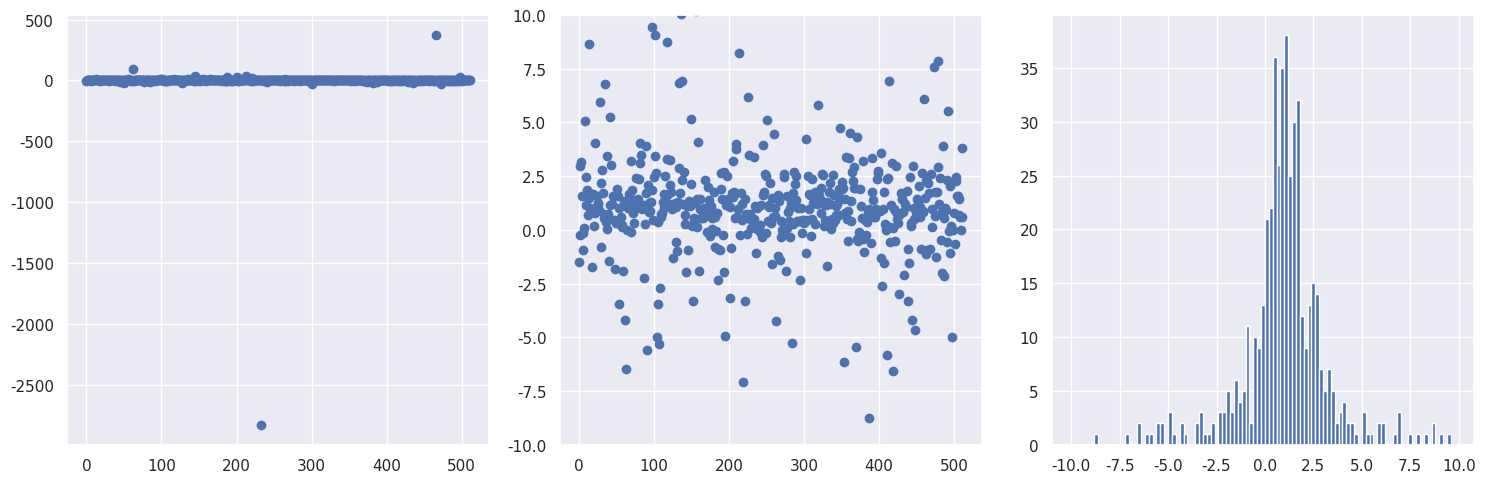

Here is the Python script that generated this plot: (Note: this script raises an exception after producing the figure.)
#!/usr/bin/env python
# coding: utf-8

# # Radioactive lighthouse problem
# 
# Goal: Explore a classic problem from Gull (by way of Sivia's book with some tweaks).
# 
# <div style="float:left;"><img src="../images/radioactive_lighthouse_problem_figure.png" width=300px></div>
# 
# In the figure, a radioactive source that emits gamma rays randomly in time but uniformly in angle is placed at $(x_0, y_0)$.  The gamma rays are detected on the $x$-axis and these positions are saved, $x_k$, $k=1,2,\cdots, N$.  Given these observed positions, the problem is to estimate the location of the source.
# 
# Initially we'll assume that we know that $y_0 = 1$ (in whatever length units we are implicitly using), so our goal is to estimate $x_0$.  We introduce the angle $\theta$ between the $\gamma$ ray and the $y$-axis (with $\theta = 0$ meaning the gamma ray is detected at $x_0$).
# 
# Refs:
# * D.S. Sivia, *Data Analysis, A Bayesian Tutorial*
# * S.F. Gull, *Bayesian Inductive Inference and Maximum Entropy*
# 
# $% Some LaTeX definitions we'll use.
# \newcommand{\pr}{p}
# \newcommand{\xmax}{x_{0,\textrm{max}}}
# \newcommand{\xmin}{x_{0,\textrm{min}}}
# \newcommand{\Nmax}{N_{\textrm{max}}}$
# 
# **Answer the questions in** *italics*. **Check with your neighbors and ask for help if you get stuck or are unsure.**

# 1. Claim: in the $\pr(\cdot|\cdot)$ notation, our goal is to find the posterior pdf $\pr(x_0 | \{x_k\}, y_0)$.  *How would you translate this posterior to words?*
# <br>
# <br>
# <br>
# 2. *By Bayes' theorem, how is this posterior related to $\pr(\{x_k\} | x_0, y_0)$, $\pr(x_0 | y_0)$, and $\pr(\{x_k\}|y_0)$?*
# <br>
# <br>
# <br>
# 3. Claim: because the denominator pdf in 2. is independent of $x_0$, it is just a normalization factor for $\pr(x_0 | \{x_k\}, y_0)$, so we don't need to calculate it explicitly.  *Do you understand this?  What good is an unnormalized posterior $\pr(x_0 | \{x_k\}, y_0)$?*
# <br>
# <br>
# <br>
# 4. Let's take for the prior pdf $\pr(x_0 | y_0)$ that
# 
#     $$\pr(x_0 | y_0) = \pr(x_0) = \frac{1}{|\xmax - \xmin|} 
#       \quad\mbox{for}\ \xmin < x_0 < \xmax $$
#    
#     and zero elsewhere.  *What are we assuming?  Why is this more plausible than letting $x_0$ be anything? Why do we assume a constant pdf?  Is this pdf normalized?*
# <br>
# <br>
# <br>
# 5. *If we assume that the $x_k$s are independent, then how is $\pr(\{x_k\}|x_0, y_0)$ simplified?  Is this a justifiable assumption?*
# <br>
# <br>
# <br>
# 6. *Show that for a particular $k$,* 
# 
#     $$ \pr(x_k|x_0, y_0) = \frac{y_0}{\pi} \frac{1}{y_0^2 + (x_k - x_0)^2} \;, $$
# 
#     *given that the angular distribution from $\theta_k$ is uniform from $-\pi/2$ to $\pi/2$, so $\pr(\theta_k|x_0,y_0) = 1/\pi$, and also that*
# 
#     $$ \pr(\theta_k|x_0, y_0)\, d\theta_k = \pr(x_k | x_0, y_0)\, dx_k \;.$$ 
# 
#     *Why is the latter true?*
# <br>
# <br>
# <br>
# <br>
# <br>
# <br>
# 7. Ok, now we're ready to see what the estimates for $x_0$ look like. Use the following code to generate a set of random $x$ points for a Cauchy distribution.  *Look up the Stats documentation for a Cauchy distribution (google "scipy stats cauchy") to verify it is the same function derived above (note the use of `loc` and `scale`).  Run it a few times to see the fluctuations in the distribution.* <br>
#     *What can you say about the tails of this distribution compared to your experience with Gaussian distributions?*
# <br>
# <br>
# <br>
# <br>

# In[ ]:


get_ipython().run_line_magic('matplotlib', 'inline')

import numpy as np

import scipy.stats as stats
from scipy.stats import cauchy, uniform

import matplotlib.pyplot as plt
import seaborn as sns; sns.set() # for plot formatting
#sns.set_context("talk")


# In[ ]:


# True location of the radioactive source
x0_true = 1.
y0_true = 1.

# Generate num_pts random numbers distributed according to dist and plot 
num_pts = 512
x_pts = np.arange(num_pts)

# Distribution knowing where the source is: scipy.stats.cauchy(loc, scale)
dist = cauchy(x0_true, y0_true)
dist_pts = dist.rvs(num_pts)  

# Make some plots!
fig = plt.figure(figsize=(15,5))

# First plot all the points, letting it autoscale the counts
ax_1 = fig.add_subplot(1,3,1)
ax_1.scatter(x_pts, dist_pts)  

# Repeat but zoom in to near the origin
ax_2 = fig.add_subplot(1,3,2)
ax_2.scatter(x_pts, dist_pts)
ax_2.set_ylim(-10.,10.)

# Finally make a zoomed-in histogram
ax_3 = fig.add_subplot(1,3,3)
out = ax_3.hist(dist_pts, bins=np.arange(-10., 10., 0.2))

# Print out the numerical limits (max and min)
print('maximum = ', np.amax(dist_pts))
print('minimum = ', np.amin(dist_pts))

fig.tight_layout()


# 8. Now you'll repeat the same graphs, but this time generate the distribution of points starting with a uniform distribution in angle between $-\pi/2$ and $\pi/2$. *In particular, at the `###`, write the formula for `dist_pts` in terms of `theta_dist` and `x0_true`, `y0_true`.*
# <br>

# In[ ]:


# True location of the radioactive source
x0_true = 1.
y0_true = 1.

# Generate num_pts random numbers distributed according to dist and plot 
num_pts = 512
x_pts = np.arange(num_pts)

# Uniform distribution in theta: uniform(a,b) in [a, a+b]
theta_dist = uniform(-np.pi/2., np.pi)

#dist_pts_alt = ### Fill in formula here for x_k points

        
# Make some plots!
fig = plt.figure(figsize=(15,5))

# First plot all the points, letting it autoscale the counts
ax_1 = fig.add_subplot(1,3,1)
ax_1.scatter(x_pts, dist_pts_alt)  

# Repeat but zoom in to near the origin
ax_2 = fig.add_subplot(1,3,2)
ax_2.scatter(x_pts, dist_pts_alt)
ax_2.set_ylim(-10.,10.)

# Finally make a zoomed-in histogram
ax_3 = fig.add_subplot(1,3,3)
out = ax_3.hist(dist_pts_alt, bins=np.arange(-10., 10., 0.2))

# Print out the numerical limits (max and min)
print('maximum = ', np.amax(dist_pts_alt))
print('minimum = ', np.amin(dist_pts_alt))

fig.tight_layout()


# Before moving on, let's do some more plotting of histograms with different numbers of samples to build some intuition.  We define a plotting function first so it is easy to plot several histograms all at once. Run it several times to see the nature of the fluctuations.

# In[ ]:


def dist_hist_plot(ax, name, x_dist, dist, num_samples, bin_width, 
                   x_label=None):
    """
       Plot a pdf and histogram of samples with specified list of points to 
       be plotted, which sets the range of the histogram, and width of bins.
       
       Parameters:
       -----------
       ax (matplotlib axis): axis for the histogram
       name (string): description of 
       x_dist (ndarray): points to be plotted 
       dist (scipy.stats distribution): pdf to make draws from
       num_samples (int): number of draws to make from dist
       bin_width (float): width of each bin to be plotted
       x_label (string): label for the x-axis
    """
    samples = dist.rvs(size=num_samples)   # generate num_samples draws
    bin_bounds = np.arange(x_dist[0], x_dist[-1], bin_width)
    count, bins, ignored = ax.hist(samples, bins=bin_bounds, density=True,
                                   color='blue', alpha=0.7)
    ax.plot(x_dist, dist.pdf(x_dist), linewidth=2, color='r')
    title_string = name + f'  samples = {num_samples:d}'
    ax.set_title(title_string)
    ax.set_xlim(x_dist[0], x_dist[-1])
    if x_label:
        ax.set_xlabel(x_label)
    
x_max = 10.    
x_dist = np.linspace(-x_max, x_max, 500)
name = rf'cauchy $x_0=${x0_true:1.1f}, $y_0=${y0_true:1.1f}'
fig = plt.figure(figsize=(15,5))
bin_width = 0.5
x_label = r'$x_k$'

num_samples = 100
cauchy_dist = stats.cauchy(x0_true, y0_true)
ax_1 = fig.add_subplot(1, 3, 1)
dist_hist_plot(ax_1, name, x_dist, cauchy_dist, num_samples, 
               bin_width, x_label)

num_samples = 1000
cauchy_dist = stats.cauchy(x0_true, y0_true)
ax_2 = fig.add_subplot(1, 3, 2)
dist_hist_plot(ax_2, name, x_dist, cauchy_dist, num_samples, 
               bin_width, x_label)

num_samples = 10000
cauchy_dist = stats.cauchy(x0_true, y0_true)
ax_3 = fig.add_subplot(1, 3, 3)
dist_hist_plot(ax_3, name, x_dist, cauchy_dist, num_samples, 
               bin_width, x_label)

fig.tight_layout()


# ## Define and plot the posterior for $x_0$
# 
# 9. In this section the posterior for $x_0$ is calculated and plotted for different numbers of data.  The prior is taken to be a uniform PDF from $-4$ to $4$ (we really don't believe it is bigger than that but otherwise we don't know what it is). For each $\Nmax$, besides plotting the posterior for $x_0$, we calculate the mean of the posterior (denoted $\langle x_0\rangle$) and the mean of the set of $\Nmax$ points (denoted $\overline x_0$). 

# In[ ]:


def log_prior(x0, y0_true, x_min=-4., x_max=+4.):
    """
    Log uniform prior from x_min to x_max.  Not normalized!
    """
    if (x0 > x_min) and (x0 < x_max):
        return 0.
    else:
        return -np.inf    # log(0) = -inf
    
def log_likelihood(x0, y0_true, dist_pts, N_max): 
    """
    Log likelihood for the first N_max points of the dist_pts array,
    assuming independent.  Not normalized!  
    """
    L_pts = -np.log(y0_true**2 + (dist_pts[0:N_max] - x0)**2)
    return sum(L_pts)

def posterior_calc(x0_pts, y0_true, dist_pts, N_max, x0_min=-4., x0_max=+4.):
    """
    Calculate the posterior for a set of x0_pts given y0 (y0_true) and a
    list of N_max x_k observations (dist_pts).
    """    
    log_L_pts = [log_likelihood(x0, y0_true, dist_pts, N_max)                  for x0 in x0_pts]
    log_L_pts -= np.amax(log_L_pts)  # subtract maximum of log likelihood

    log_prior_pts = [log_prior(x0, y0_true, x0_min, x0_max)                      for x0 in x0_pts]

    posterior_pts = np.exp(log_prior_pts + log_L_pts)
    return posterior_pts
  
def lighthouse_stats(dist_pts, N_max, x0_pts, posterior_pts):
    """
    Given an array of N_max observed detection points (dist_pts) and a
    posterior pdf (posterior_pts) for an array of x0 points (x0_pts), return
    the mean of dist_pts and the mode and mean of the posterior. 
    """
    mean_dist = np.mean(dist_pts[0:N_max])
    max_posterior = x0_pts[np.argmax(posterior_pts)]
    mean_posterior = np.sum(x0_pts * posterior_pts) / np.sum(posterior_pts)
    return mean_dist, max_posterior, mean_posterior


# Some questions about the implementation through these functions:
# 
# * *If you wanted `log_prior` to return the normalized log prior, how would you modify the function?*
#  <br><br><br>
# * *Why is the log likelihood adjusted in `posterior_calc`?*
#  <br><br><br>
# * *Why is it not necessary to normalize the posterior?  Would it not be easier just to normalize it?*
#  <br><br><br>
# 

# In[ ]:


# True location of the radioactive source
x0_true = 1.
y0_true = 1.

# Distribution knowing where the source is: scipy.stats.cauchy(loc, scale)
num_pts = 512  # number of observations
dist = cauchy(x0_true, y0_true)   # sampling a Cauchy distribution directly
dist_pts = dist.rvs(num_pts)      # generate {x_k} for k = 1 to num_pts 

# Choose the set of N_max to be plotted (multiple of 3, up to num_pts)
N_max_values = [1, 2, 4, 8, 16, 64, 128, 256, 512]  

x0_min = -4.  # lower bound for prior
x0_max = +4.  # upper bound for prior
x0_pts = np.arange(-4.5, 4.5, 0.01)

fig = plt.figure(figsize=(14, 2.5*len(N_max_values)/3))

# Step through counter (k) for each N_max entry in N_max_values
for k, N_max in enumerate(N_max_values):  
    posterior_pts = posterior_calc(x0_pts, y0_true, dist_pts, N_max)
    mean_dist, max_posterior, mean_posterior = lighthouse_stats(dist_pts, 
                                                N_max, x0_pts, posterior_pts)
 
    # now make the plots: 3 to a row
    ax = fig.add_subplot(int(len(N_max_values)/3), 3, k+1)  
    ax.set_xlabel(r'source position $x_0$') 
    #ax.set_yticks([])  # turn off the plotting of ticks on the y-axis
    ax.plot(x0_pts, posterior_pts, color='blue')
    ax.set_title(rf'$N_{{\rm max}} = {N_max:d}$')
    ax.axvline(mean_dist, 0., 1.1, color='black', linestyle="--", lw=2)
    ax.axvline(mean_posterior, 0., 1.1, color='red', linestyle="--", lw=2)
    ax.set_xlim(np.min(x0_pts), np.max(x0_pts))
    
    stats_title = rf'$\overline{{x}}_0 = {mean_dist:.2f}$' + '\n'                   rf'$\langle x_0 \rangle = {mean_posterior:.2f}$'
    ax.annotate(stats_title, 
                xy=(0.05,0.85), xycoords='axes fraction', 
                horizontalalignment='left',verticalalignment='top')

figure_title = rf'Radioactive lighthouse problem (true $x_0 = {x0_true:.1f}$)'
fig.suptitle(figure_title, y=1.02, fontsize=14)

fig.tight_layout()


# *Run the cell above several times for each $\Nmax$ and record the results in the table:*
# 

# In[ ]:


get_ipython().run_cell_magic('html', '', '\n<style> \n table { width:80% !important; }\n table td, table th, table tr {border: 2px solid black !important; \n                               text-align:center !important;\n                               font-size: 20px;}\n</style>')


# |     $\Nmax$     | 1: $\langle x_0\rangle$ | 1: $\overline x_0$ | 2: $\langle x_0\rangle$ | 2: $\overline x_0$ | 3: $\langle x_0\rangle$ | 3: $\overline x_0$ |  
# | :-------------: | :----------: | :-----------: | :-----------: | :-------------: | :----------: | :-----------: | 
# |  1           |   &nbsp;     |    &nbsp;    |    &nbsp;   |   &nbsp;     |    &nbsp;    |    &nbsp;   |
# |  2           |   &nbsp;     |    &nbsp;    |    &nbsp;   |   &nbsp;     |    &nbsp;    |    &nbsp;   |
# |  4           |   &nbsp;     |    &nbsp;    |    &nbsp;   |   &nbsp;     |    &nbsp;    |    &nbsp;   |
# |  16          |   &nbsp;     |    &nbsp;    |    &nbsp;   |   &nbsp;     |    &nbsp;    |    &nbsp;   |
# |  64          |   &nbsp;     |    &nbsp;    |    &nbsp;   |   &nbsp;     |    &nbsp;    |    &nbsp;   |
# |  256         |   &nbsp;     |    &nbsp;    |    &nbsp;   |   &nbsp;     |    &nbsp;    |    &nbsp;   |
# 

# In[ ]:





# 10. *What are your observations about the posterior for $x_0$ as a function of $\Nmax$? Which mean (from the set of $\Nmax$ points or from the posterior) is the better estimate?*
# <br>
# <br>
# <br>

# 11. *Why does the Central Limit Theorem appear to fail?*  (The mean from the set of $\Nmax$ samples does not tend to the true $x_0$.)
# <br>
# <br>
# <br>
# <br>

# Additional tasks:
# * Convert to sample the distribution using MCMC.
# * Generalize to find the joint posterior of $x_0$ and $y_0$.
# * (suggest something!)

# In[ ]:




